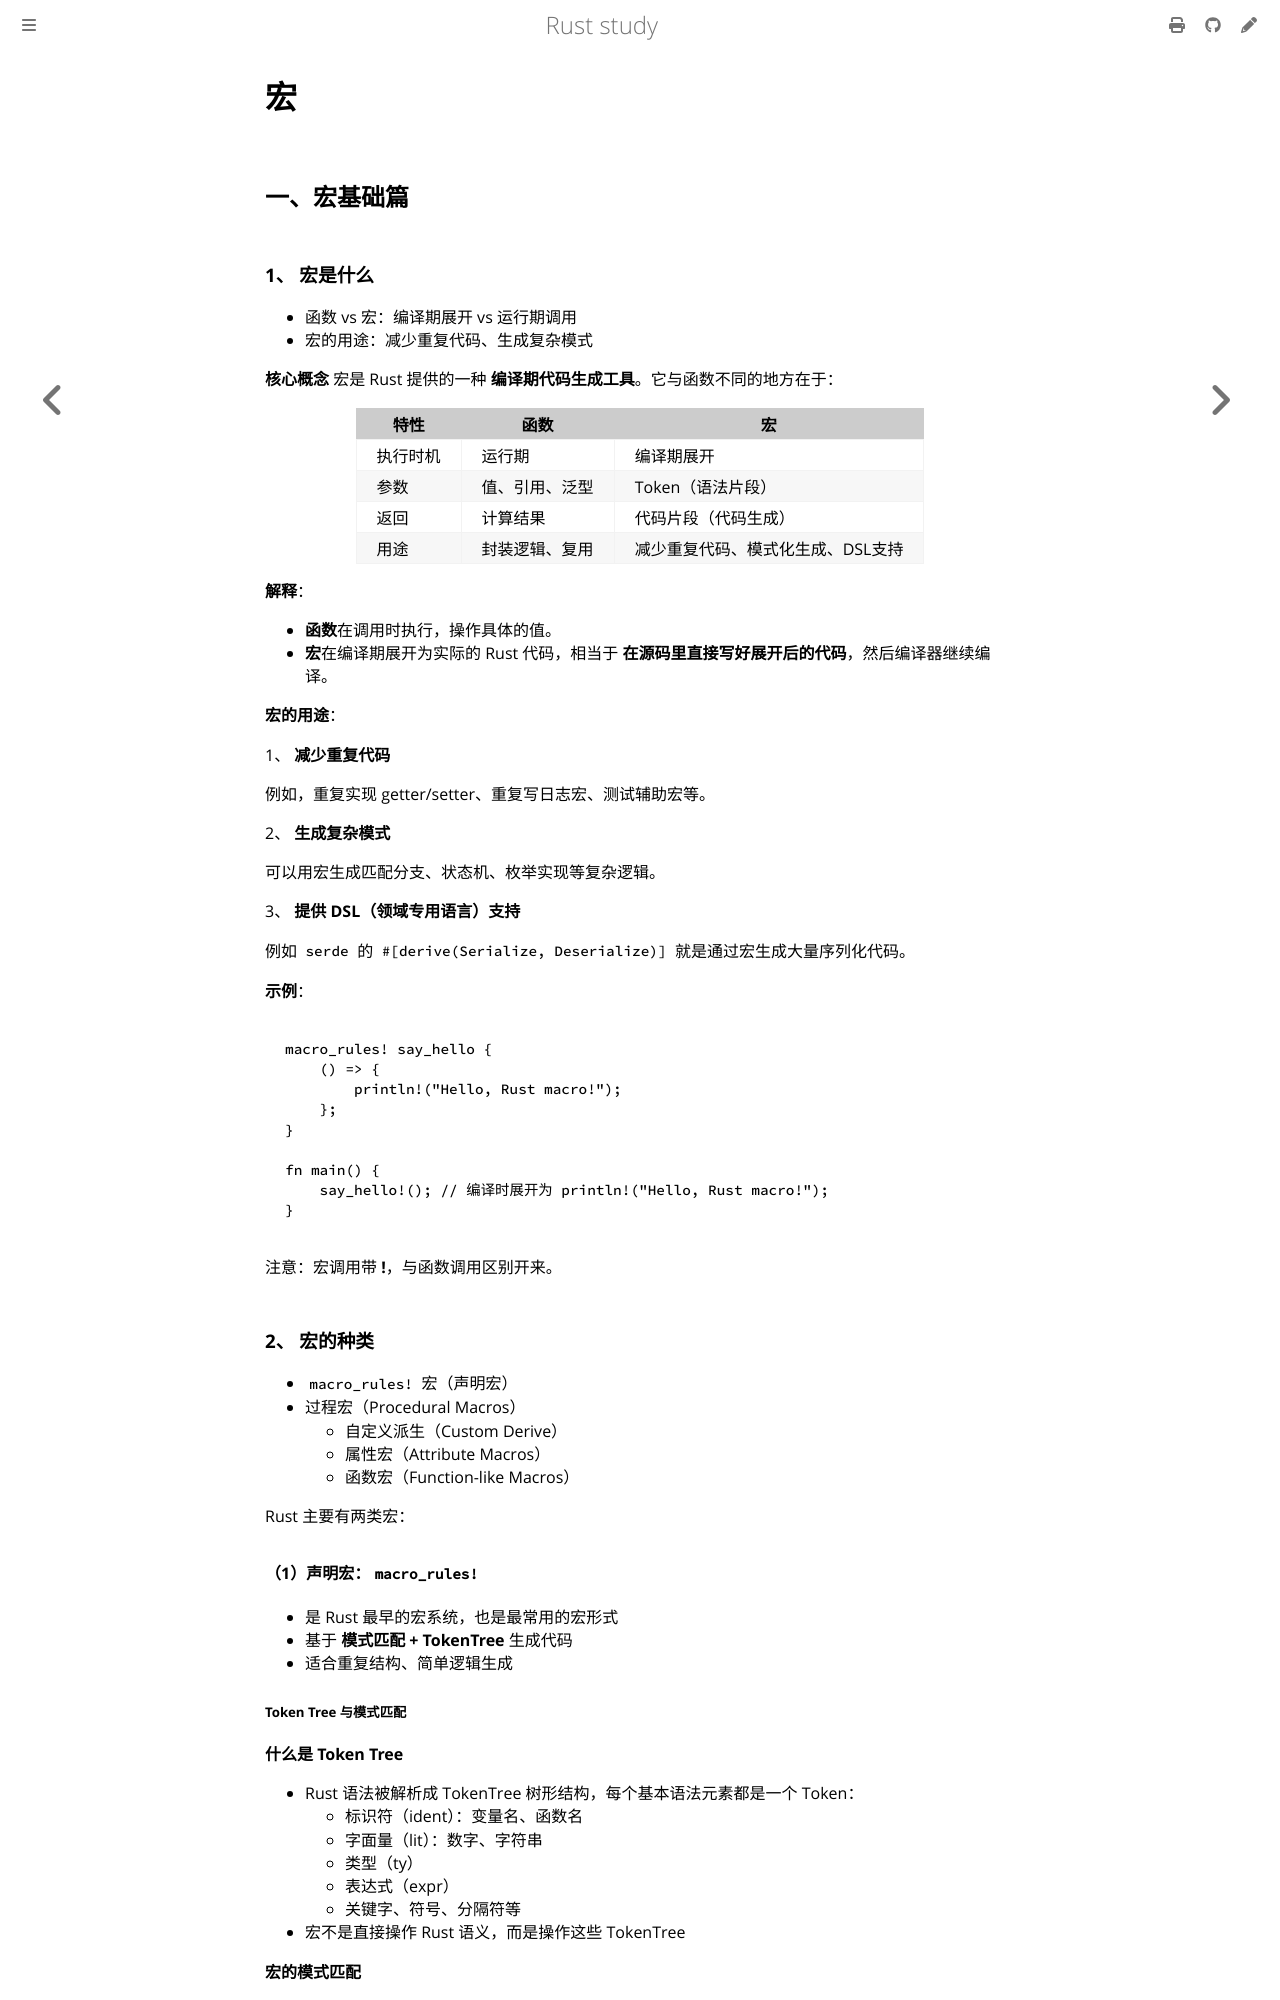

repository: 169LI/rust-study · page: Rust学习/基础语法/宏.html · generator: mdbook

# 宏

## 一、宏基础篇

### 1、 **宏是什么**

- 函数 vs 宏：编译期展开 vs 运行期调用
- 宏的用途：减少重复代码、生成复杂模式

**核心概念**
宏是 Rust 提供的一种 **编译期代码生成工具**。它与函数不同的地方在于：

| 特性     | 函数           | 宏                                |
| -------- | -------------- | --------------------------------- |
| 执行时机 | 运行期         | 编译期展开                        |
| 参数     | 值、引用、泛型 | Token（语法片段）                 |
| 返回     | 计算结果       | 代码片段（代码生成）              |
| 用途     | 封装逻辑、复用 | 减少重复代码、模式化生成、DSL支持 |

**解释**：

- **函数**在调用时执行，操作具体的值。
- **宏**在编译期展开为实际的 Rust 代码，相当于 **在源码里直接写好展开后的代码**，然后编译器继续编译。

**宏的用途**：

1、 **减少重复代码**

例如，重复实现 getter/setter、重复写日志宏、测试辅助宏等。

2、 **生成复杂模式**

可以用宏生成匹配分支、状态机、枚举实现等复杂逻辑。

3、 **提供 DSL（领域专用语言）支持**

例如 `serde` 的 `#[derive(Serialize, Deserialize)]` 就是通过宏生成大量序列化代码。

**示例**：

```rust
macro_rules! say_hello {
    () => {
        println!("Hello, Rust macro!");
    };
}

fn main() {
    say_hello!(); // 编译时展开为 println!("Hello, Rust macro!");
}
```

注意：宏调用带 **!**，与函数调用区别开来。

### 2、 **宏的种类**

- `macro_rules!` 宏（声明宏）
- 过程宏（Procedural Macros）
  - 自定义派生（Custom Derive）
  - 属性宏（Attribute Macros）
  - 函数宏（Function-like Macros）

Rust 主要有两类宏：

#### （1）声明宏：`macro_rules!`

- 是 Rust 最早的宏系统，也是最常用的宏形式
- 基于 **模式匹配 + TokenTree** 生成代码
- 适合重复结构、简单逻辑生成
